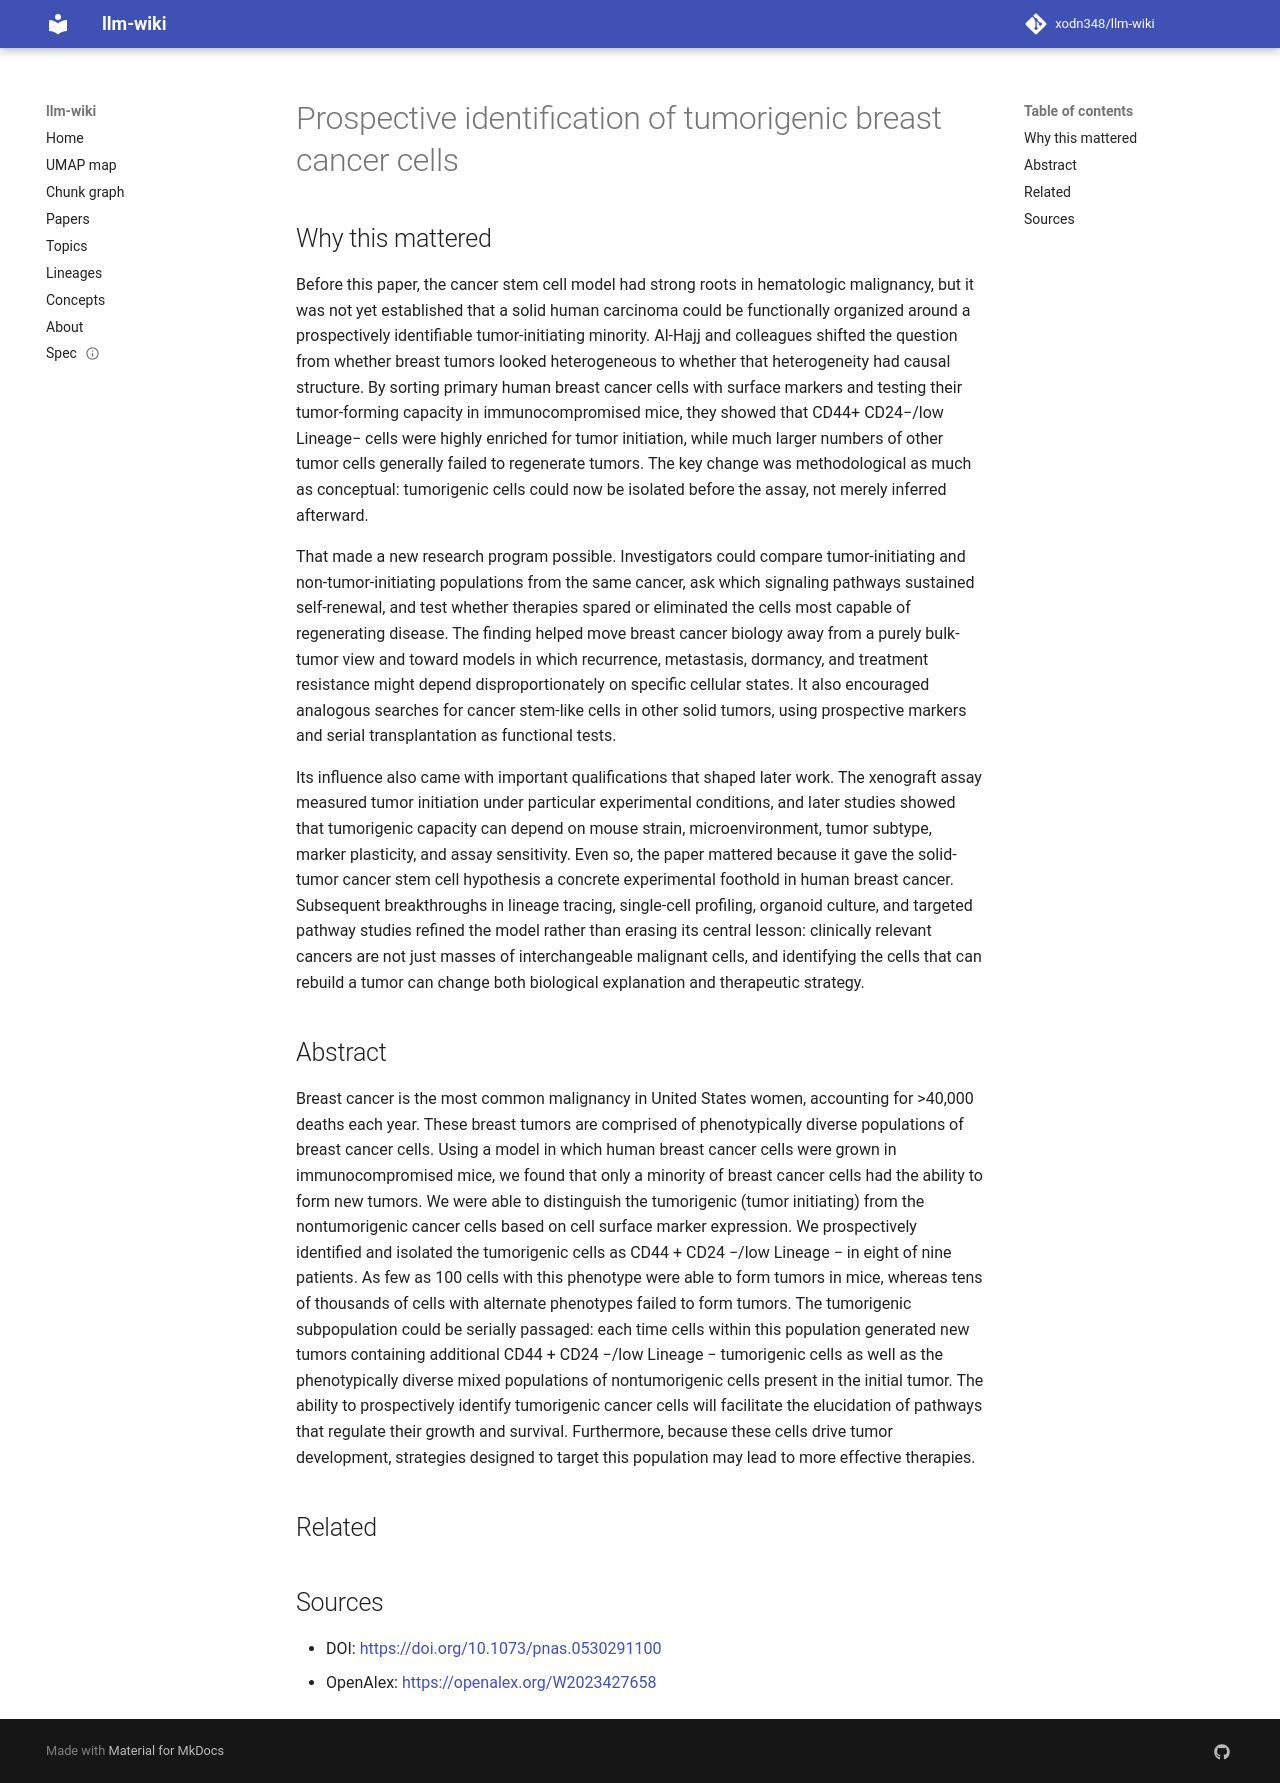

repository: xodn348/llm-wiki · page: paper/10_1073_pnas_0530291100/index.html · generator: mkdocs

---
title: Prospective identification of tumorigenic breast cancer cells
doi: 10.1073/pnas.0530291100
openalex_id: https://openalex.org/W2023427658
year: 2003
venue: Proceedings of the National Academy of Sciences
authors: Muhammad Al‐Hajj, Max S. Wicha, Adalberto Benito‐Hernández, Sean J. Morrison,
  Michael F. Clarke
citations: 10342
fleming_tier: true
concepts:
- CD44
- CD24
- Breast cancer
- Cancer research
- Cancer
- Cancer stem cell
- Biology
- Malignancy
- Population
- Cancer cell
---

# Prospective identification of tumorigenic breast cancer cells

## Why this mattered

Before this paper, the cancer stem cell model had strong roots in hematologic malignancy, but it was not yet established that a solid human carcinoma could be functionally organized around a prospectively identifiable tumor-initiating minority. Al-Hajj and colleagues shifted the question from whether breast tumors looked heterogeneous to whether that heterogeneity had causal structure. By sorting primary human breast cancer cells with surface markers and testing their tumor-forming capacity in immunocompromised mice, they showed that CD44+ CD24−/low Lineage− cells were highly enriched for tumor initiation, while much larger numbers of other tumor cells generally failed to regenerate tumors. The key change was methodological as much as conceptual: tumorigenic cells could now be isolated before the assay, not merely inferred afterward.

That made a new research program possible. Investigators could compare tumor-initiating and non-tumor-initiating populations from the same cancer, ask which signaling pathways sustained self-renewal, and test whether therapies spared or eliminated the cells most capable of regenerating disease. The finding helped move breast cancer biology away from a purely bulk-tumor view and toward models in which recurrence, metastasis, dormancy, and treatment resistance might depend disproportionately on specific cellular states. It also encouraged analogous searches for cancer stem-like cells in other solid tumors, using prospective markers and serial transplantation as functional tests.

Its influence also came with important qualifications that shaped later work. The xenograft assay measured tumor initiation under particular experimental conditions, and later studies showed that tumorigenic capacity can depend on mouse strain, microenvironment, tumor subtype, marker plasticity, and assay sensitivity. Even so, the paper mattered because it gave the solid-tumor cancer stem cell hypothesis a concrete experimental foothold in human breast cancer. Subsequent breakthroughs in lineage tracing, single-cell profiling, organoid culture, and targeted pathway studies refined the model rather than erasing its central lesson: clinically relevant cancers are not just masses of interchangeable malignant cells, and identifying the cells that can rebuild a tumor can change both biological explanation and therapeutic strategy.

## Abstract

Breast cancer is the most common malignancy in United States women, accounting for &gt;40,000 deaths each year. These breast tumors are comprised of phenotypically diverse populations of breast cancer cells. Using a model in which human breast cancer cells were grown in immunocompromised mice, we found that only a minority of breast cancer cells had the ability to form new tumors. We were able to distinguish the tumorigenic (tumor initiating) from the nontumorigenic cancer cells based on cell surface marker expression. We prospectively identified and isolated the tumorigenic cells as CD44 + CD24 −/low Lineage − in eight of nine patients. As few as 100 cells with this phenotype were able to form tumors in mice, whereas tens of thousands of cells with alternate phenotypes failed to form tumors. The tumorigenic subpopulation could be serially passaged: each time cells within this population generated new tumors containing additional CD44 + CD24 −/low Lineage − tumorigenic cells as well as the phenotypically diverse mixed populations of nontumorigenic cells present in the initial tumor. The ability to prospectively identify tumorigenic cancer cells will facilitate the elucidation of pathways that regulate their growth and survival. Furthermore, because these cells drive tumor development, strategies designed to target this population may lead to more effective therapies.


## Related



## Sources

- DOI: [https://doi.org/10.1073/pnas.0530291100](https://doi.org/10.1073/pnas.0530291100)
- OpenAlex: [https://openalex.org/W2023427658](https://openalex.org/W2023427658)
